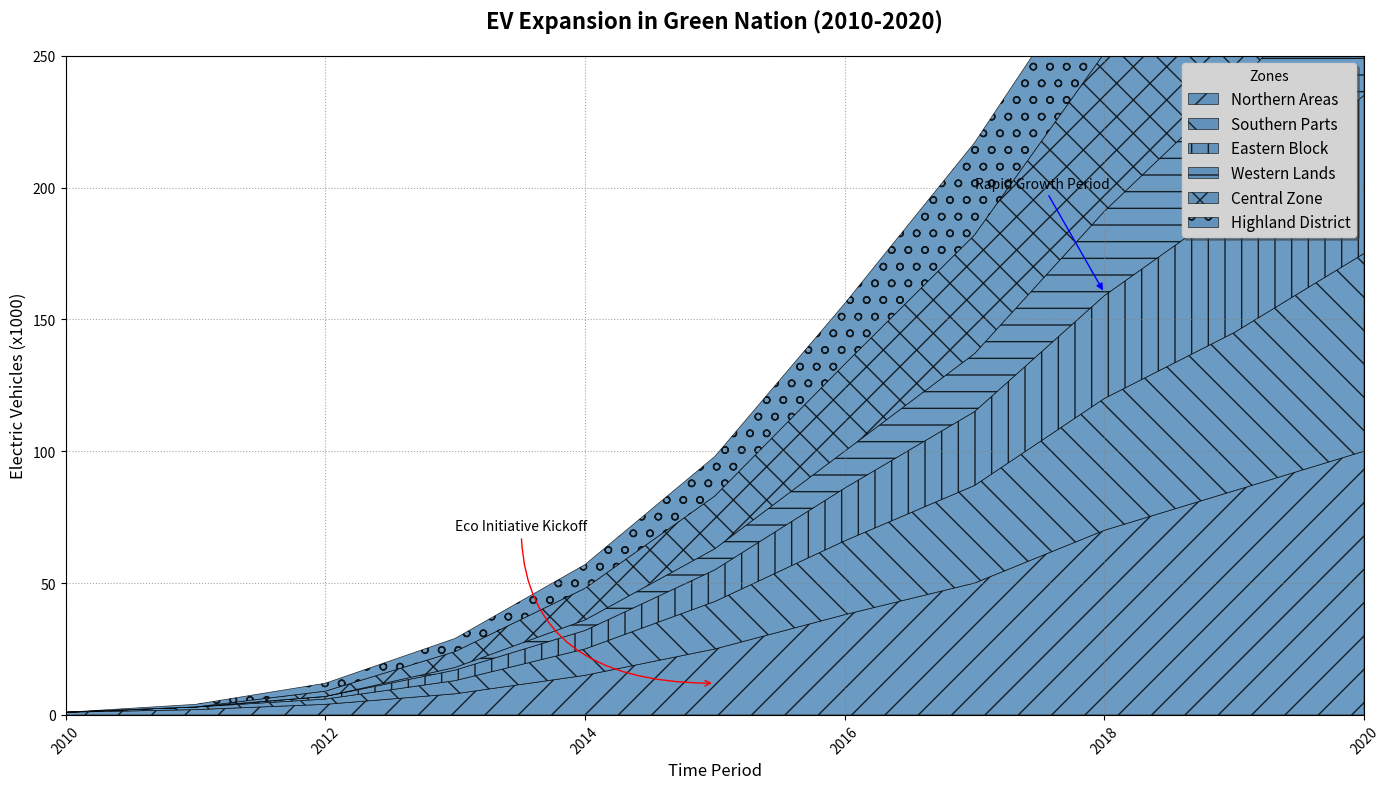

This chart was generated by the following Python code:
import matplotlib.pyplot as plt
import numpy as np

years = np.arange(2010, 2021)

north_region = np.array([1, 2, 4, 8, 15, 25, 38, 50, 70, 85, 100])
south_region = np.array([0, 1, 2, 5, 10, 18, 28, 37, 50, 60, 75])
east_region = np.array([0, 0, 1, 4, 7, 12, 20, 28, 39, 49, 60])
west_region = np.array([0, 0, 0, 1, 4, 8, 14, 22, 32, 44, 55])
central_zone = np.array([0, 0, 2, 6, 12, 20, 33, 45, 60, 75, 90])
highland_district = np.array([0, 1, 3, 5, 9, 15, 23, 35, 40, 50, 58])

fig, ax = plt.subplots(figsize=(14, 8))

# Applying a single color consistently across all data groups
single_color = '#4682B4'  # Steel blue color chosen for consistency across all regions

ax.stackplot(years, north_region, south_region, east_region, west_region, central_zone, highland_district,
             labels=['Northern Areas', 'Southern Parts', 'Eastern Block', 'Western Lands', 'Central Zone', 'Highland District'],
             colors=[single_color] * 6, alpha=0.8, 
             edgecolor='black', linewidth=0.5, hatch=['/', '\\', '|', '-', 'x', 'o'])

ax.set_title("EV Expansion in Green Nation (2010-2020)", fontsize=16, fontweight='bold', pad=20)
ax.set_xlabel("Time Period", fontsize=12)
ax.set_ylabel("Electric Vehicles (x1000)", fontsize=12)
ax.set_xlim(years.min(), years.max())
ax.set_ylim(0, 250)

ax.grid(True, linestyle=':', color='gray', alpha=0.7)

ax.legend(title="Zones", loc="upper right", fontsize=11, frameon=True, shadow=True, facecolor='lightgray')

ax.annotate('Eco Initiative Kickoff', xy=(2015, 12), xytext=(2013, 70),
            arrowprops=dict(arrowstyle='->', connectionstyle='angle3', color='red'), fontsize=10)
ax.annotate('Rapid Growth Period', xy=(2018, 160), xytext=(2017, 200),
            arrowprops=dict(arrowstyle='-|>', connectionstyle='arc3', color='blue'), fontsize=10)

plt.xticks(rotation=45)
plt.tight_layout()
plt.show()